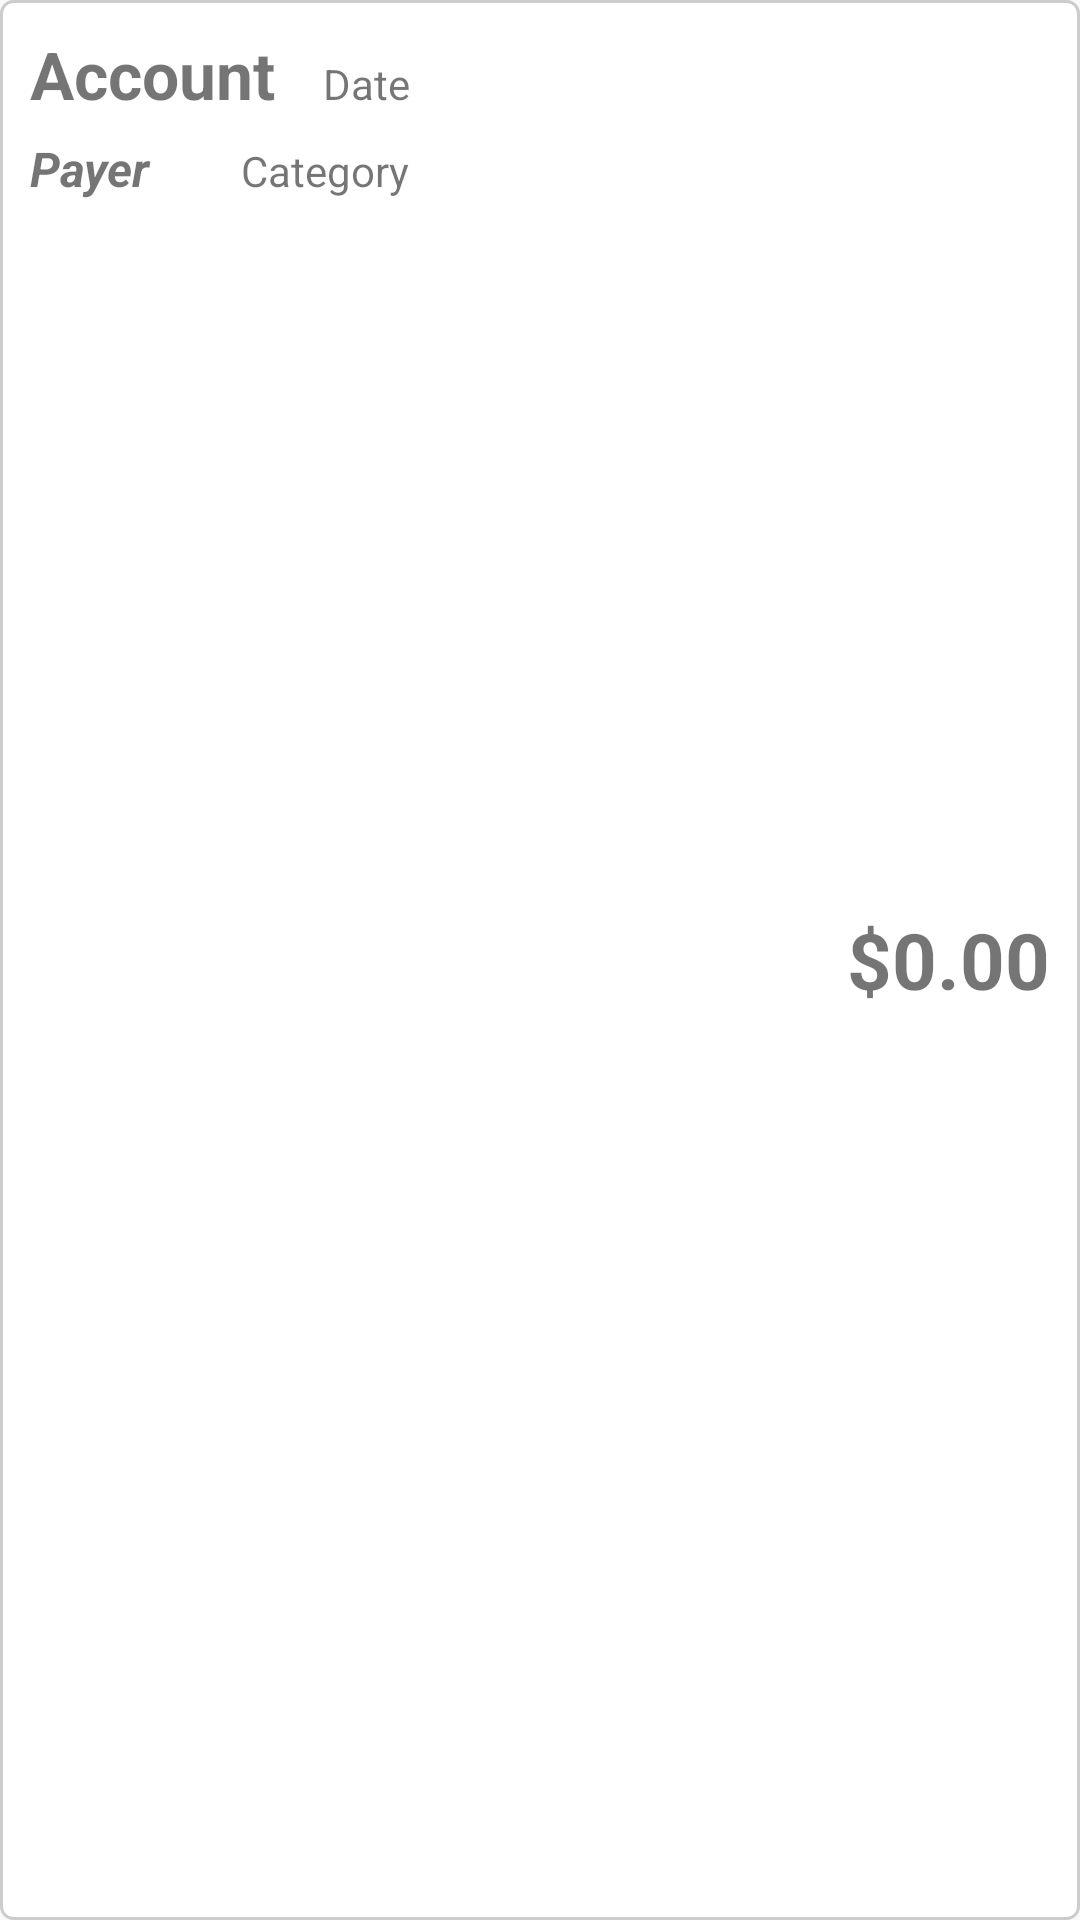

Produce the Android XML layout that renders to this screen, including the resource entries it uses.
<!-- AndroidManifest.xml: application theme AppTheme -->
<!-- res/layout/fragment_transaction_row.xml -->
<?xml version="1.0" encoding="utf-8"?>
<LinearLayout xmlns:android="http://schemas.android.com/apk/res/android"
    xmlns:tools="http://schemas.android.com/tools"
    android:layout_width="match_parent"
    android:layout_height="wrap_content"
    android:layout_marginBottom="@dimen/common_grid_padding"
    android:background="@drawable/common_border"
    android:orientation="horizontal">

    <LinearLayout
        android:layout_width="wrap_content"
        android:layout_height="match_parent"
        android:orientation="vertical">

        <LinearLayout
            android:layout_width="match_parent"
            android:layout_height="wrap_content"
            android:orientation="horizontal"
            android:paddingBottom="@dimen/common_grid_padding">

            <TextView
                android:id="@+id/accountTextView"
                android:layout_width="wrap_content"
                android:layout_height="wrap_content"
                android:layout_weight="1"
                android:ellipsize="end"
                android:singleLine="true"
                android:text="Account"
                android:textSize="@dimen/text_account"
                android:textStyle="bold" />

            <TextView
                android:id="@+id/dateTextView"
                android:layout_width="wrap_content"
                android:layout_height="wrap_content"
                android:layout_marginLeft="@dimen/text_margin"
                android:ellipsize="end"
                android:singleLine="true"
                android:text="Date" />
        </LinearLayout>

        <LinearLayout
            android:layout_width="match_parent"
            android:layout_height="wrap_content"
            android:orientation="horizontal">

            <TextView
                android:id="@+id/payeePayerTextView"
                android:layout_width="wrap_content"
                android:layout_height="wrap_content"
                android:layout_weight="1"
                android:ellipsize="end"
                android:singleLine="true"
                android:text="Payer"
                android:textSize="@dimen/header_2_size"
                android:textStyle="bold|italic" />

            <TextView
                android:id="@+id/categoryTextView"
                android:layout_width="wrap_content"
                android:layout_height="wrap_content"
                android:layout_marginLeft="@dimen/text_margin"
                android:ellipsize="end"
                android:singleLine="true"
                android:text="Category" />
        </LinearLayout>
    </LinearLayout>

    <TextView
        android:id="@+id/amountTextView"
        android:layout_width="wrap_content"
        android:layout_height="match_parent"
        android:layout_weight="1"
        android:ellipsize="marquee"
        android:gravity="center_vertical"
        android:singleLine="true"
        android:text="$0.00"
        android:textAlignment="viewEnd"
        android:textSize="@dimen/text_amount"
        android:textStyle="bold" />
</LinearLayout>
<!-- resources referenced by this layout -->
<resources>
  <dimen name="common_grid_padding">6dp</dimen>
  <dimen name="header_2_size">16sp</dimen>
  <dimen name="text_account">22sp</dimen>
  <dimen name="text_amount">26sp</dimen>
  <dimen name="text_margin">16dp</dimen>
  <!-- drawable common_border (drawable) -->
  <?xml version="1.0" encoding="UTF-8"?>
  <shape xmlns:android="http://schemas.android.com/apk/res/android" android:shape="rectangle" android:elevation="10dp">
      <solid android:color="#ffffff" />
      <corners android:radius="@dimen/card_corner"/>
      <padding android:left="10dp" android:right="10dp" android:top="10dp" android:bottom="10dp"/>
      <stroke android:width="1dp" android:color="#CCCCCC"/>
  </shape>
  <style name="AppTheme" parent="Theme.AppCompat.Light.DarkActionBar">
          
          <item name="colorPrimary">@color/colorPrimary</item>
          <item name="colorPrimaryDark">@color/colorPrimaryDark</item>
          <item name="colorAccent">@color/colorAccent</item>
          <item name="drawerArrowStyle">@style/DrawerIcon</item>
          
          <item name="android:textColorPrimary">@color/app_bar_title_color</item>
          
          <item name="android:textColorSecondary">@color/half_black</item>
      </style>
  <dimen name="card_corner">4dp</dimen>
  <color name="colorPrimary">#ffffff</color>
  <color name="colorPrimaryDark">#c1c1c1</color>
  <color name="colorAccent">#537eff</color>
  <style name="DrawerIcon" parent="Widget.AppCompat.DrawerArrowToggle">
          <item name="color">@color/nav_icon_colour</item>
      </style>
  <color name="app_bar_title_color">#000000</color>
  <color name="half_black">#757575</color>
  <color name="nav_icon_colour">#000000</color>
</resources>
